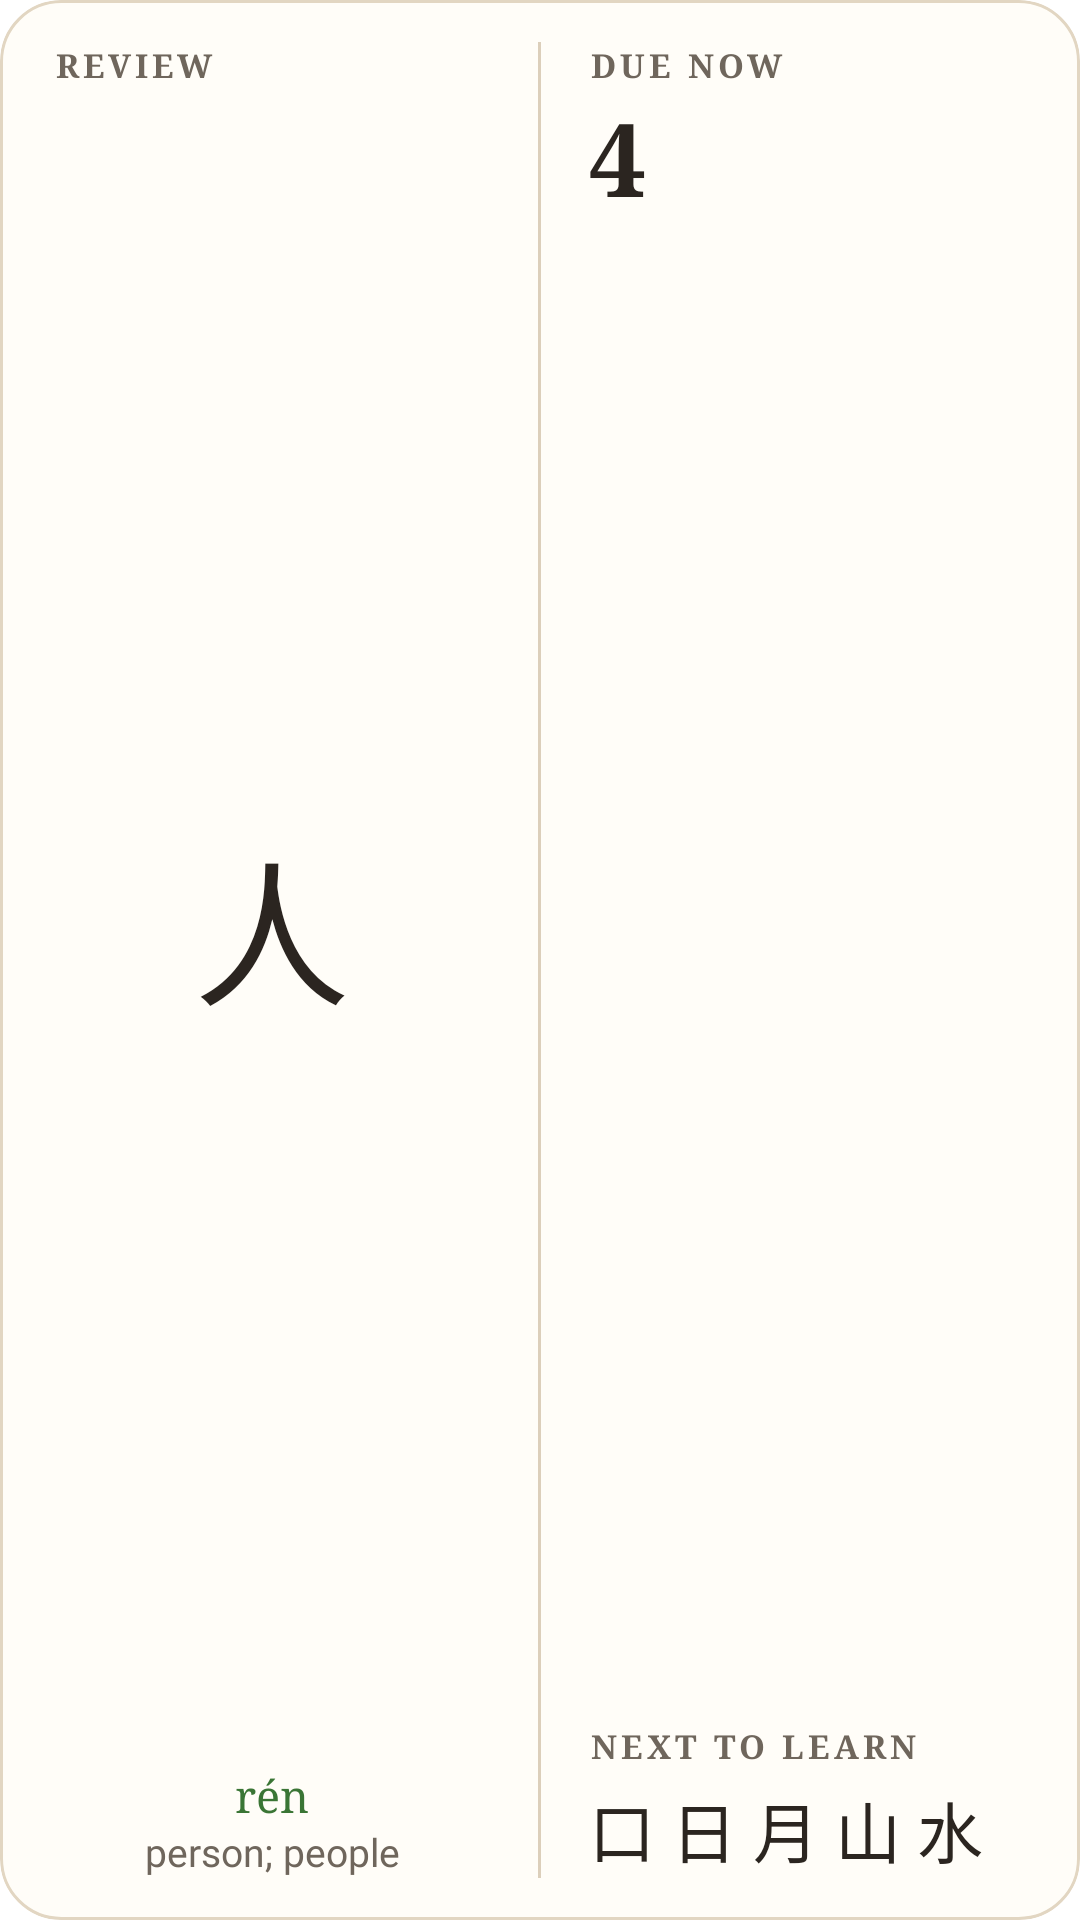

Android layout source for this screen:
<!-- AndroidManifest.xml: application theme Paper -->
<!-- res/layout/widget_wide.xml -->
<?xml version="1.0" encoding="utf-8"?>
<LinearLayout xmlns:android="http://schemas.android.com/apk/res/android"
    android:id="@android:id/background"
    android:layout_width="match_parent"
    android:layout_height="match_parent"
    android:orientation="horizontal"
    android:background="@drawable/widget_card"
    android:clipToOutline="true"
    android:paddingStart="18dp"
    android:paddingEnd="18dp"
    android:paddingTop="14dp"
    android:paddingBottom="14dp">

    <LinearLayout
        android:layout_width="0dp"
        android:layout_height="match_parent"
        android:layout_weight="1"
        android:orientation="vertical">
        <TextView
            android:id="@+id/what"
            android:layout_width="match_parent"
            android:layout_height="wrap_content"
            android:maxLines="1"
            android:ellipsize="end"
            android:text="REVIEW"
            android:textSize="11sp"
            android:letterSpacing="0.12"
            android:fontFamily="serif" android:textStyle="bold"
            android:textColor="@color/ink2" />
        <FrameLayout
            android:layout_width="match_parent"
            android:layout_height="0dp"
            android:layout_weight="1">
            <TextView
                android:id="@+id/han"
                android:layout_width="84dp"
                android:layout_height="84dp"
                android:layout_gravity="center"
                android:gravity="center"
                android:maxLines="1"
                android:paddingStart="6dp"
                android:paddingEnd="6dp"
                android:includeFontPadding="false"
                android:text="人"
                android:textSize="52sp"
                android:fontFamily="@font/han"
                android:textColor="@color/ink" />
        </FrameLayout>
        <include layout="@layout/widget_pinyin" />
        <TextView
            android:id="@+id/meaning"
            android:layout_width="match_parent"
            android:layout_height="wrap_content"
            android:gravity="center"
            android:maxLines="1"
            android:ellipsize="end"
            android:text="person; people"
            android:textSize="13sp"
            android:fontFamily="@font/sans"
            android:textColor="@color/ink2" />
    </LinearLayout>

    <ImageView
        android:layout_width="1dp"
        android:layout_height="match_parent"
        android:layout_marginStart="16dp"
        android:layout_marginEnd="16dp"
        android:src="@drawable/widget_rule"
        android:scaleType="fitXY" />

    <LinearLayout
        android:layout_width="0dp"
        android:layout_height="match_parent"
        android:layout_weight="1"
        android:orientation="vertical">
        <TextView
            android:layout_width="match_parent"
            android:layout_height="wrap_content"
            android:maxLines="1"
            android:text="DUE NOW"
            android:textSize="11sp"
            android:letterSpacing="0.12"
            android:fontFamily="serif" android:textStyle="bold"
            android:textColor="@color/ink2" />
        <TextView
            android:id="@+id/count"
            android:layout_width="match_parent"
            android:layout_height="wrap_content"
            android:maxLines="1"
            android:text="4"
            android:textSize="34sp"
            android:fontFamily="serif" android:textStyle="bold"
            android:textColor="@color/ink" />
        <FrameLayout
            android:layout_width="match_parent"
            android:layout_height="0dp"
            android:layout_weight="1" />
        <TextView
            android:id="@+id/then_what"
            android:layout_width="match_parent"
            android:layout_height="wrap_content"
            android:maxLines="1"
            android:ellipsize="end"
            android:text="NEXT TO LEARN"
            android:textSize="11sp"
            android:letterSpacing="0.12"
            android:fontFamily="serif" android:textStyle="bold"
            android:textColor="@color/ink2" />
        <TextView
            android:id="@+id/then"
            android:layout_width="match_parent"
            android:layout_height="wrap_content"
            android:layout_marginTop="4dp"
            android:maxLines="1"
            android:ellipsize="end"
            android:text="口 日 月 山 水"
            android:textSize="22sp"
            android:fontFamily="@font/han"
            android:textColor="@color/ink" />
    </LinearLayout>
</LinearLayout>
<!-- res/layout/widget_pinyin.xml (included above) -->
<?xml version="1.0" encoding="utf-8"?>
<LinearLayout xmlns:android="http://schemas.android.com/apk/res/android"
    android:layout_width="match_parent"
    android:layout_height="wrap_content"
    android:orientation="horizontal"
    android:gravity="center">
    <TextView android:id="@+id/py0" android:layout_width="wrap_content" android:layout_height="wrap_content"
        android:text="rén" android:textSize="15sp" android:fontFamily="serif" android:textColor="@color/tone2" />
    <TextView android:id="@+id/py1" android:layout_width="wrap_content" android:layout_height="wrap_content"
        android:visibility="gone" android:textSize="15sp" android:fontFamily="serif" android:textColor="@color/ink" />
    <TextView android:id="@+id/py2" android:layout_width="wrap_content" android:layout_height="wrap_content"
        android:visibility="gone" android:textSize="15sp" android:fontFamily="serif" android:textColor="@color/ink" />
    <TextView android:id="@+id/py3" android:layout_width="wrap_content" android:layout_height="wrap_content"
        android:visibility="gone" android:textSize="15sp" android:fontFamily="serif" android:textColor="@color/ink" />
</LinearLayout>
<!-- resources referenced by this layout -->
<resources>
  <color name="ink">#2b2520</color>
  <color name="ink2">#6f665c</color>
  <color name="tone2">#3a7535</color>
  <!-- drawable widget_card (drawable) -->
  <?xml version="1.0" encoding="utf-8"?>
  <shape xmlns:android="http://schemas.android.com/apk/res/android" android:shape="rectangle">
      <solid android:color="#fffdf8" />
      <stroke android:width="1dp" android:color="#e2d6c2" />
      <corners android:radius="20dp" />
  </shape>
  <!-- drawable widget_rule (drawable) -->
  <?xml version="1.0" encoding="utf-8"?>
  <shape xmlns:android="http://schemas.android.com/apk/res/android" android:shape="rectangle">
      <solid android:color="@color/rule" />
  </shape>
  <style name="Paper" parent="@android:style/Theme.Material.Light.NoActionBar">
          <item name="android:windowBackground">@color/paper</item>
          <item name="android:windowLightStatusBar">true</item>
          <item name="android:windowLightNavigationBar">true</item>
      </style>
  <color name="rule">#dccfbb</color>
  <color name="paper">#ffffff</color>
</resources>
